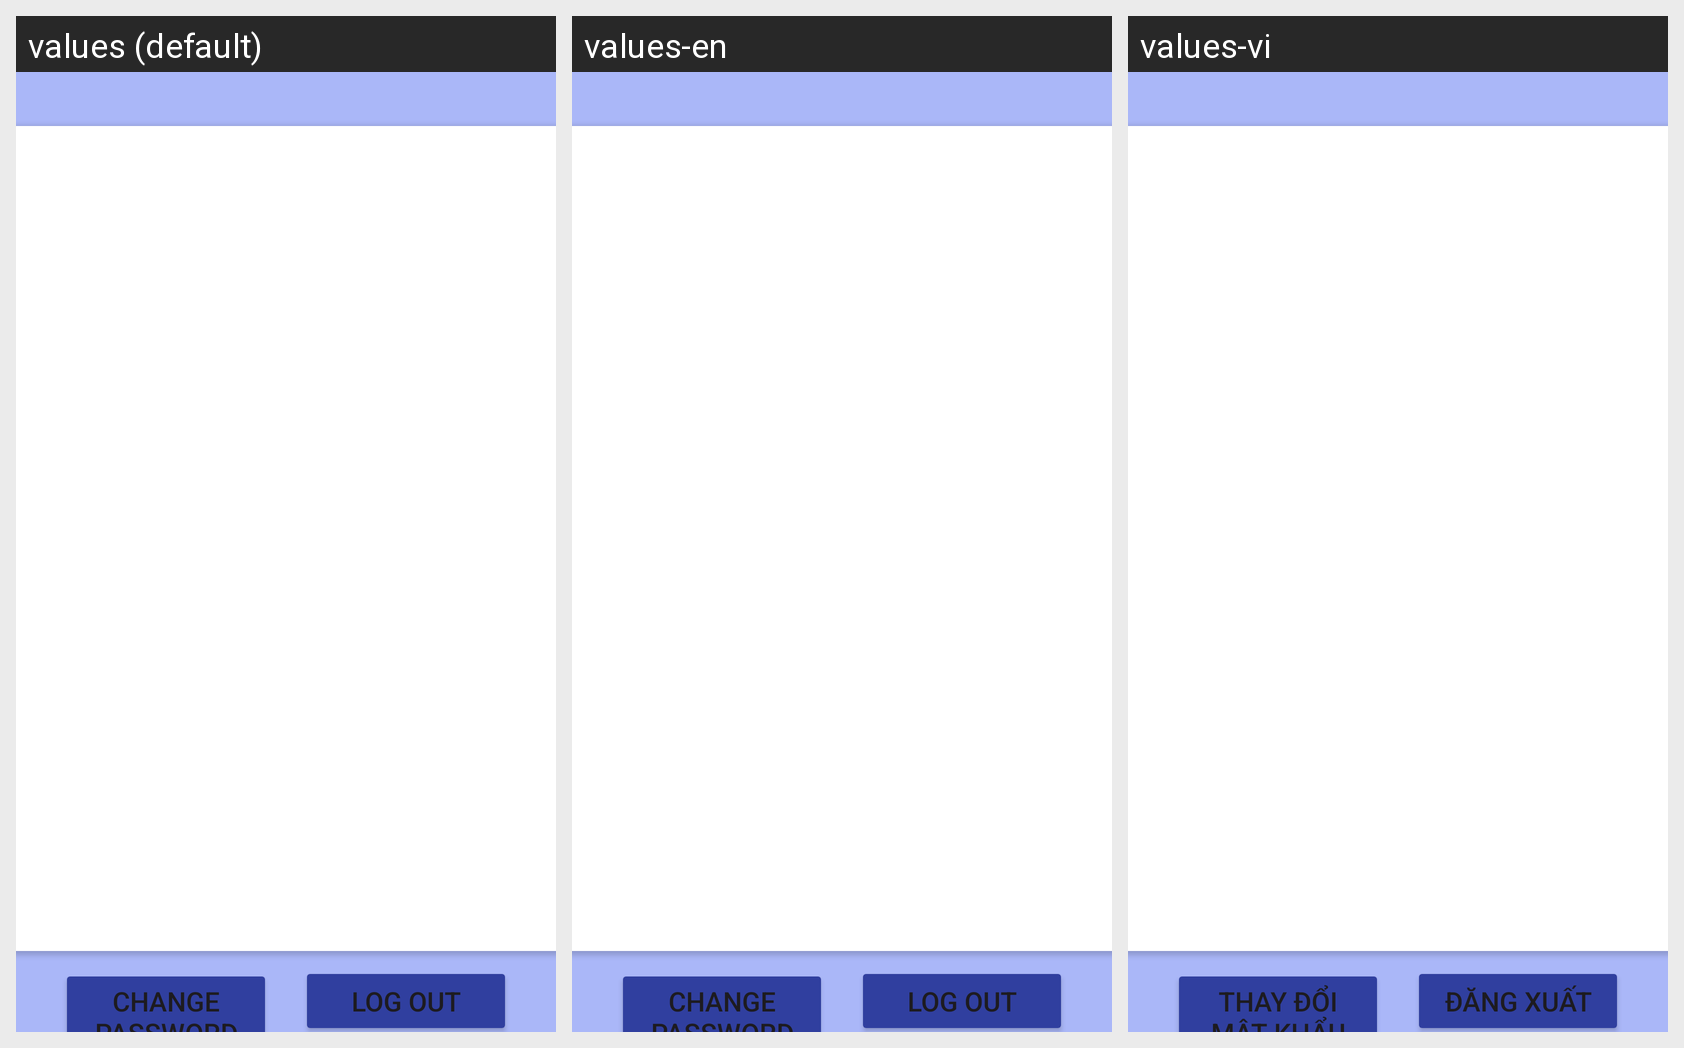

The same Android screen rendered under several of its app's locales, left to right. List the strings drawn on it with the default value and each locale's translation.
Android screen res/layout/activity_profile.xml rendered under 3 locales, left to right: values (default), values-en, values-vi. Device: Nexus 5 (rendered at 1080×1920; each locale shown at half size, 540×960, under a caption strip naming it); theme Theme.TrainTicketBookingApp.
Strings drawn on this screen, with the default value and each locale's value (text and hints the layout hard-codes, and strings that could not be matched under every locale, appear in the picture but are not listed):

change_password
  values: Change Password
  values-en: Change Password
  values-vi: Thay đổi mật khẩu

log_out
  values: Log Out
  values-en: Log Out
  values-vi: Đăng Xuất
